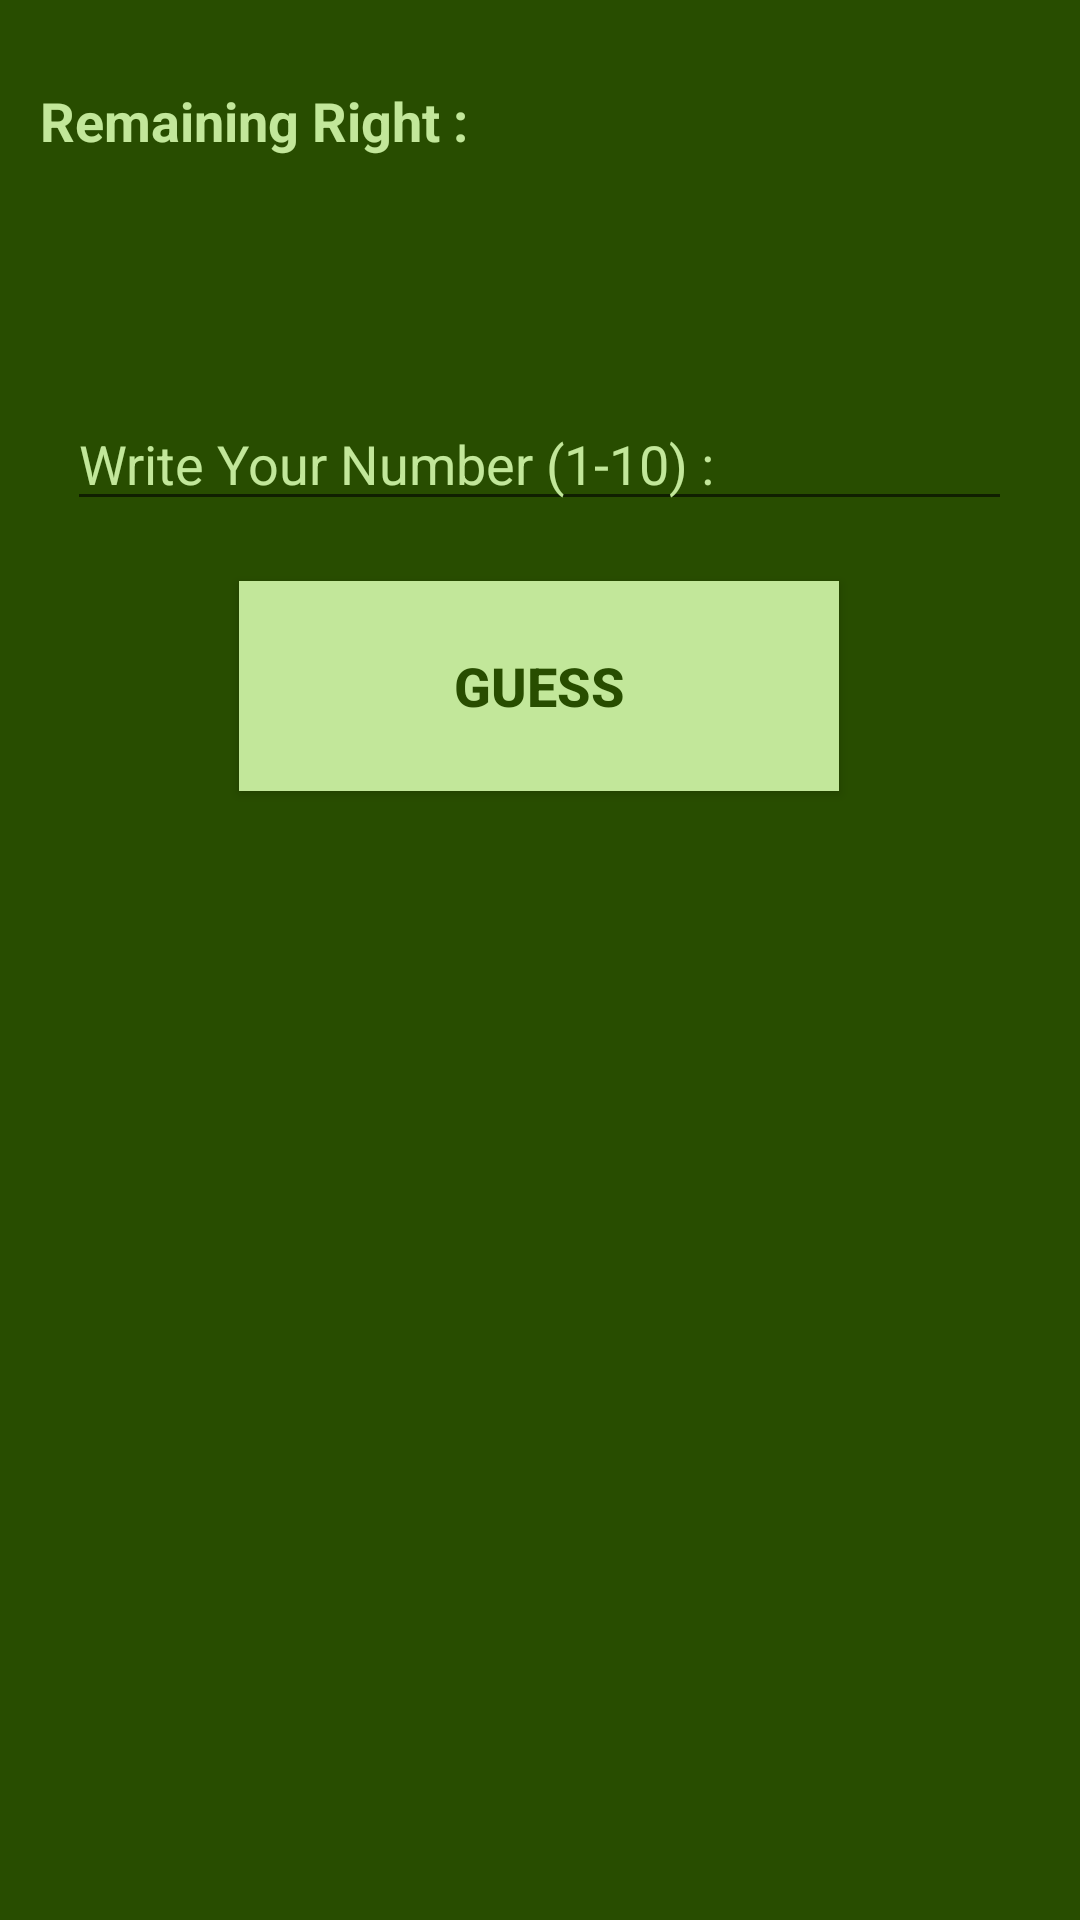

Here is an Android app screen rendered from its layout file. Give the layout XML and the strings, colors and styles it references.
<!-- AndroidManifest.xml: application theme AppTheme -->
<!-- res/layout/activity_guess.xml -->
<?xml version="1.0" encoding="utf-8"?>
<androidx.constraintlayout.widget.ConstraintLayout xmlns:android="http://schemas.android.com/apk/res/android"
    xmlns:app="http://schemas.android.com/apk/res-auto"
    xmlns:tools="http://schemas.android.com/tools"
    android:layout_width="match_parent"
    android:layout_height="match_parent"
    android:background="#284D00"
    tools:context=".GuessActivity">

    <Button
        android:id="@+id/btn_guess"
        android:layout_width="200dp"
        android:layout_height="70dp"
        android:layout_marginTop="20dp"
        android:background="#C2E79A"
        android:text="Guess"
        android:textColor="#284D00"
        android:onClick="result"
        android:textSize="18sp"
        android:textStyle="bold"
        app:layout_constraintEnd_toEndOf="parent"
        app:layout_constraintHorizontal_bias="0.497"
        app:layout_constraintStart_toStartOf="parent"
        app:layout_constraintTop_toBottomOf="@+id/edt_number" />

    <TextView
        android:id="@+id/txw_help"
        android:layout_width="wrap_content"
        android:layout_height="wrap_content"
        android:layout_marginTop="60dp"
        android:textColor="#C2E79A"
        android:textSize="20sp"
        app:layout_constraintEnd_toEndOf="parent"
        app:layout_constraintHorizontal_bias="0.498"
        app:layout_constraintStart_toStartOf="parent"
        app:layout_constraintTop_toBottomOf="@+id/btn_guess"
        tools:ignore="MissingConstraints" />

    <TextView
        android:id="@+id/txw_remainingright"
        android:layout_width="wrap_content"
        android:layout_height="wrap_content"
        android:layout_marginTop="28dp"
        android:text="Remaining Right : "
        android:textColor="#C2E79A"
        android:textSize="18sp"
        android:textStyle="bold"
        app:layout_constraintEnd_toEndOf="parent"
        app:layout_constraintHorizontal_bias="0.062"
        app:layout_constraintStart_toStartOf="parent"
        app:layout_constraintTop_toTopOf="parent" />

    <EditText
        android:id="@+id/edt_number"
        android:layout_width="wrap_content"
        android:layout_height="wrap_content"
        android:layout_marginTop="80dp"
        android:ems="15"
        android:hint="Write Your Number (1-10) : "
        android:inputType="number"
        android:textColor="#C2E79A"
        android:textColorHint="#C2E79A"
        app:layout_constraintEnd_toEndOf="parent"
        app:layout_constraintHorizontal_bias="0.494"
        app:layout_constraintStart_toStartOf="parent"
        app:layout_constraintTop_toBottomOf="@+id/txw_remainingright" />
</androidx.constraintlayout.widget.ConstraintLayout>
<!-- resources referenced by this layout -->
<resources>
  <style name="AppTheme" parent="Theme.AppCompat.Light.NoActionBar">
          
          <item name="colorPrimary">@color/colorPrimary</item>
          <item name="colorPrimaryDark">@color/colorPrimaryDark</item>
          <item name="colorAccent">@color/colorAccent</item>
  
          
          <item name="scrimBackground">@color/mtrl_scrim_color</item>
          <item name="textAppearanceHeadline1">@style/TextAppearance.MaterialComponents.Headline1</item>
          <item name="textAppearanceHeadline2">@style/TextAppearance.MaterialComponents.Headline2</item>
          <item name="textAppearanceHeadline3">@style/TextAppearance.MaterialComponents.Headline3</item>
          <item name="textAppearanceHeadline4">@style/TextAppearance.MaterialComponents.Headline4</item>
          <item name="textAppearanceHeadline5">@style/TextAppearance.MaterialComponents.Headline5</item>
          <item name="textAppearanceHeadline6">@style/TextAppearance.MaterialComponents.Headline6</item>
          <item name="textAppearanceSubtitle1">@style/TextAppearance.MaterialComponents.Subtitle1</item>
          <item name="textAppearanceSubtitle2">@style/TextAppearance.MaterialComponents.Subtitle2</item>
          <item name="textAppearanceBody1">@style/TextAppearance.MaterialComponents.Body1</item>
          <item name="textAppearanceBody2">@style/TextAppearance.MaterialComponents.Body2</item>
          <item name="textAppearanceCaption">@style/TextAppearance.MaterialComponents.Caption</item>
          <item name="textAppearanceButton">@style/TextAppearance.MaterialComponents.Button</item>
          <item name="textAppearanceOverline">@style/TextAppearance.MaterialComponents.Overline</item>
  
      </style>
  <!-- not gathered from this repository: default colours our renderer supplied (Android Studio template values) -->
  <color name="colorPrimary">#FF6200EE</color>
  <color name="colorPrimaryDark">#FF3700B3</color>
  <color name="colorAccent">#FF03DAC5</color>
</resources>
